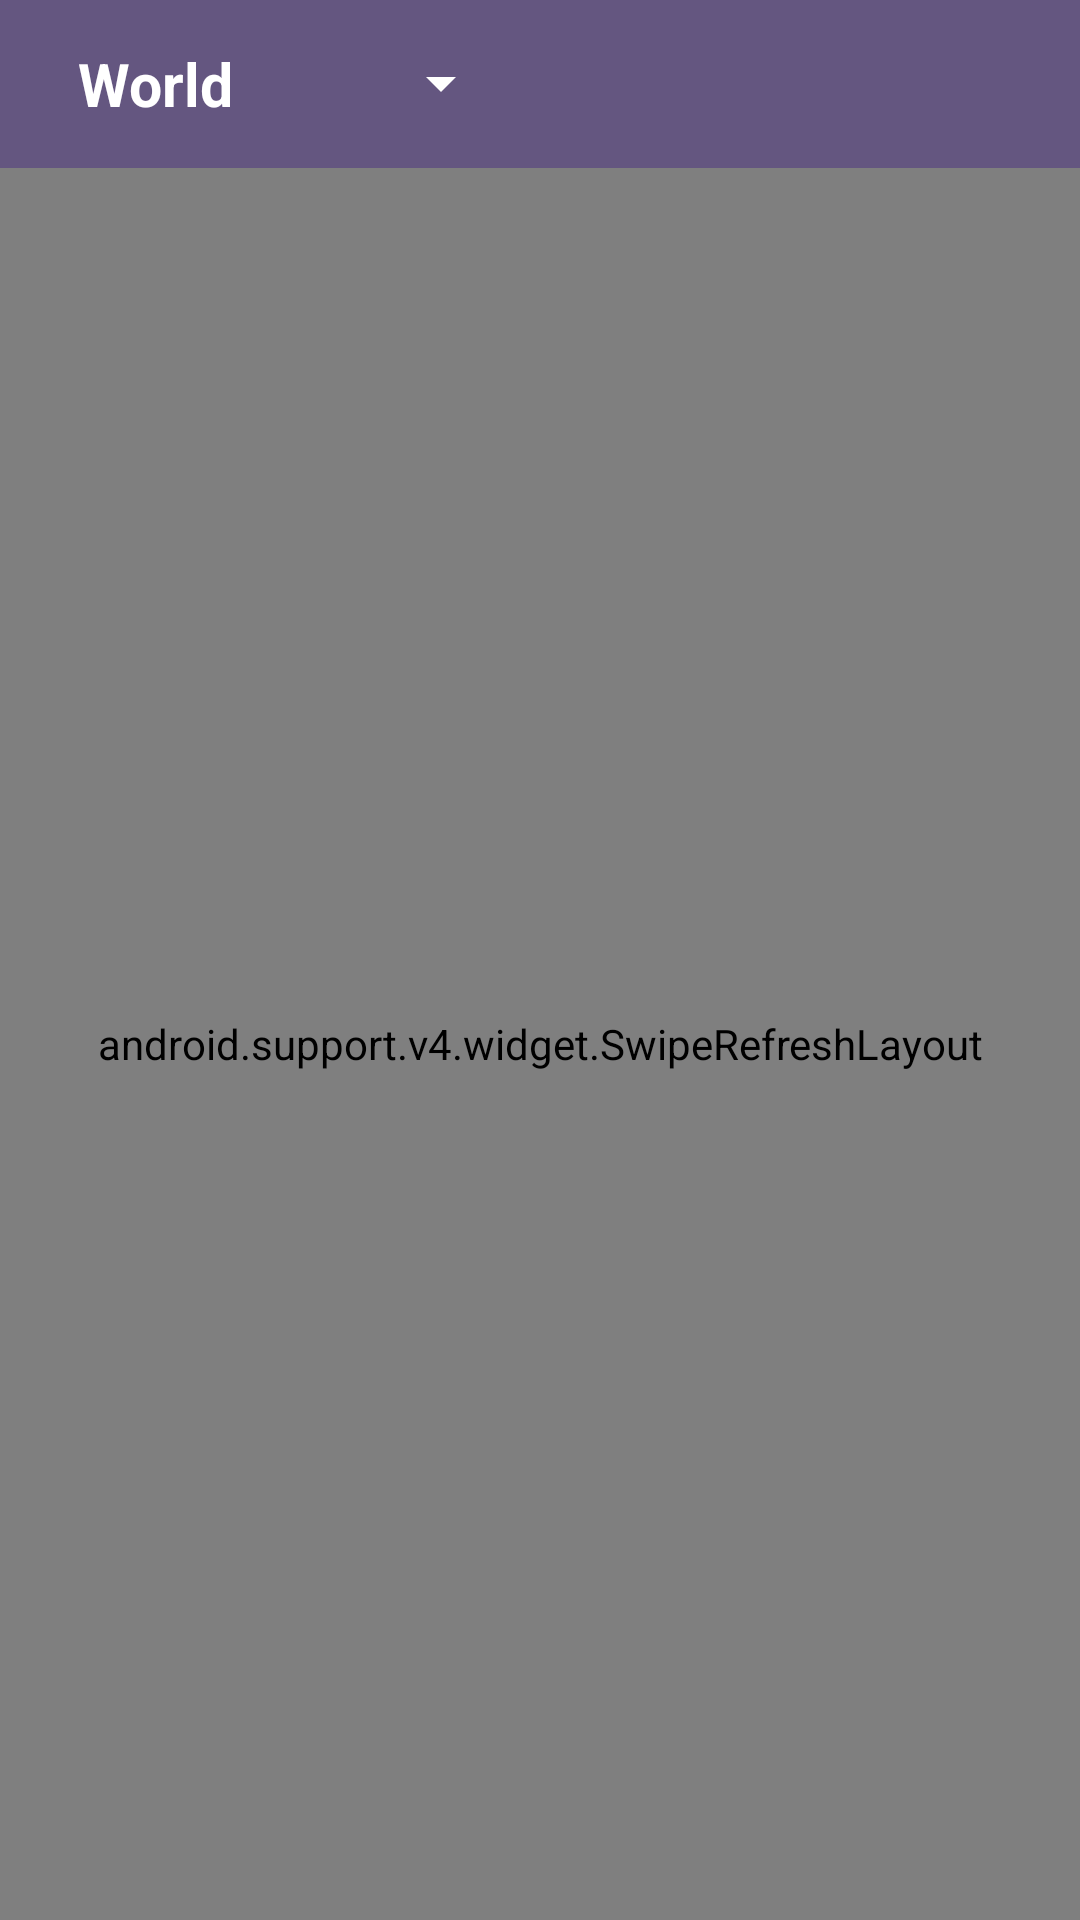

This screen was rendered from an Android layout file. Write that file and the resources it references.
<!-- AndroidManifest.xml: application theme AppTheme -->
<!-- res/layout/fragment_feed.xml -->
<android.support.constraint.ConstraintLayout xmlns:android="http://schemas.android.com/apk/res/android"
    xmlns:app="http://schemas.android.com/apk/res-auto"
    xmlns:tools="http://schemas.android.com/tools"
    android:layout_width="match_parent"
    android:layout_height="match_parent"
    android:orientation="vertical"
    tools:context=".feed.FeedFragment">

    <android.support.design.widget.AppBarLayout
        android:id="@+id/appBarLayout2"
        android:layout_width="match_parent"
        android:layout_height="?attr/actionBarSize"
        app:layout_constraintEnd_toEndOf="parent"
        app:layout_constraintStart_toStartOf="parent"
        app:layout_constraintTop_toTopOf="parent">

        <android.support.v7.widget.Toolbar
            android:id="@+id/toolbar"
            android:layout_width="match_parent"
            android:layout_height="match_parent"
            android:elevation="4dp"
            android:theme="@style/ThemeOverlay.AppCompat.Dark.ActionBar"
            app:popupTheme="@style/ThemeOverlay.AppCompat.Light">

            <Spinner
                android:id="@+id/feed_spinner"
                android:layout_width="wrap_content"
                android:layout_height="wrap_content"
                android:entries="@array/main_dropdown_menu_items"
                android:theme="@style/FeedSpinnerStyle" />

        </android.support.v7.widget.Toolbar>
    </android.support.design.widget.AppBarLayout>


    <ProgressBar
        android:id="@+id/feed_loading_progress"
        style="?android:attr/progressBarStyle"
        android:layout_width="wrap_content"
        android:layout_height="wrap_content"
        android:layout_gravity="center"
        android:layout_marginBottom="8dp"
        android:layout_marginEnd="8dp"
        android:layout_marginStart="8dp"
        android:layout_marginTop="8dp"
        android:visibility="gone"
        app:layout_constraintBottom_toBottomOf="parent"
        app:layout_constraintEnd_toEndOf="parent"
        app:layout_constraintStart_toStartOf="parent"
        app:layout_constraintTop_toBottomOf="@+id/appBarLayout2" />

    <android.support.v4.widget.SwipeRefreshLayout
        android:id="@+id/feed_list_swipe_layout"
        android:layout_width="0dp"
        android:layout_height="0dp"
        app:layout_constraintBottom_toBottomOf="parent"
        app:layout_constraintEnd_toEndOf="parent"
        app:layout_constraintStart_toStartOf="parent"
        app:layout_constraintTop_toBottomOf="@+id/appBarLayout2">

        <com.mindorks.placeholderview.PlaceHolderView
            android:id="@+id/feed_list"
            android:layout_width="match_parent"
            android:layout_height="wrap_content" />


    </android.support.v4.widget.SwipeRefreshLayout>

</android.support.constraint.ConstraintLayout>
<!-- resources referenced by this layout -->
<resources>
  <string-array name="main_dropdown_menu_items">
          <item>World</item>
          <item>Groups</item>
          <item>Following</item>
      </string-array>
  <style name="FeedSpinnerStyle" parent="@style/ThemeOverlay.AppCompat.Dark.ActionBar">
          <item name="android:spinnerItemStyle">
              @style/FeedSpinnerItemStyle
          </item>
  
          <item name="android:spinnerDropDownItemStyle">
              @style/FeedSpinnerDropDownItemStyle
          </item>
      </style>
  <style name="AppTheme" parent="Theme.AppCompat.Light.DarkActionBar">
          
          <item name="colorPrimary">@color/colorPrimary</item>
          <item name="colorPrimaryDark">@color/colorPrimaryDark</item>
          <item name="colorAccent">@color/colorAccent</item>
      </style>
  <style name="FeedSpinnerItemStyle">
          <item name="android:padding">10dp</item>
          <item name="android:textSize">20sp</item>
          <item name="android:textColor">#FFFFFF</item>
          <item name="android:textStyle">bold</item>
      </style>
  <style name="FeedSpinnerDropDownItemStyle">
          <item name="android:padding">20dp</item>
          <item name="android:textSize">30sp</item>
          <item name="android:textColor">#FFFFFF</item>
      </style>
  <color name="colorPrimary">#645680</color>
  <color name="colorPrimaryDark">#4f4464</color>
  <color name="colorAccent">#32BDFF</color>
</resources>
